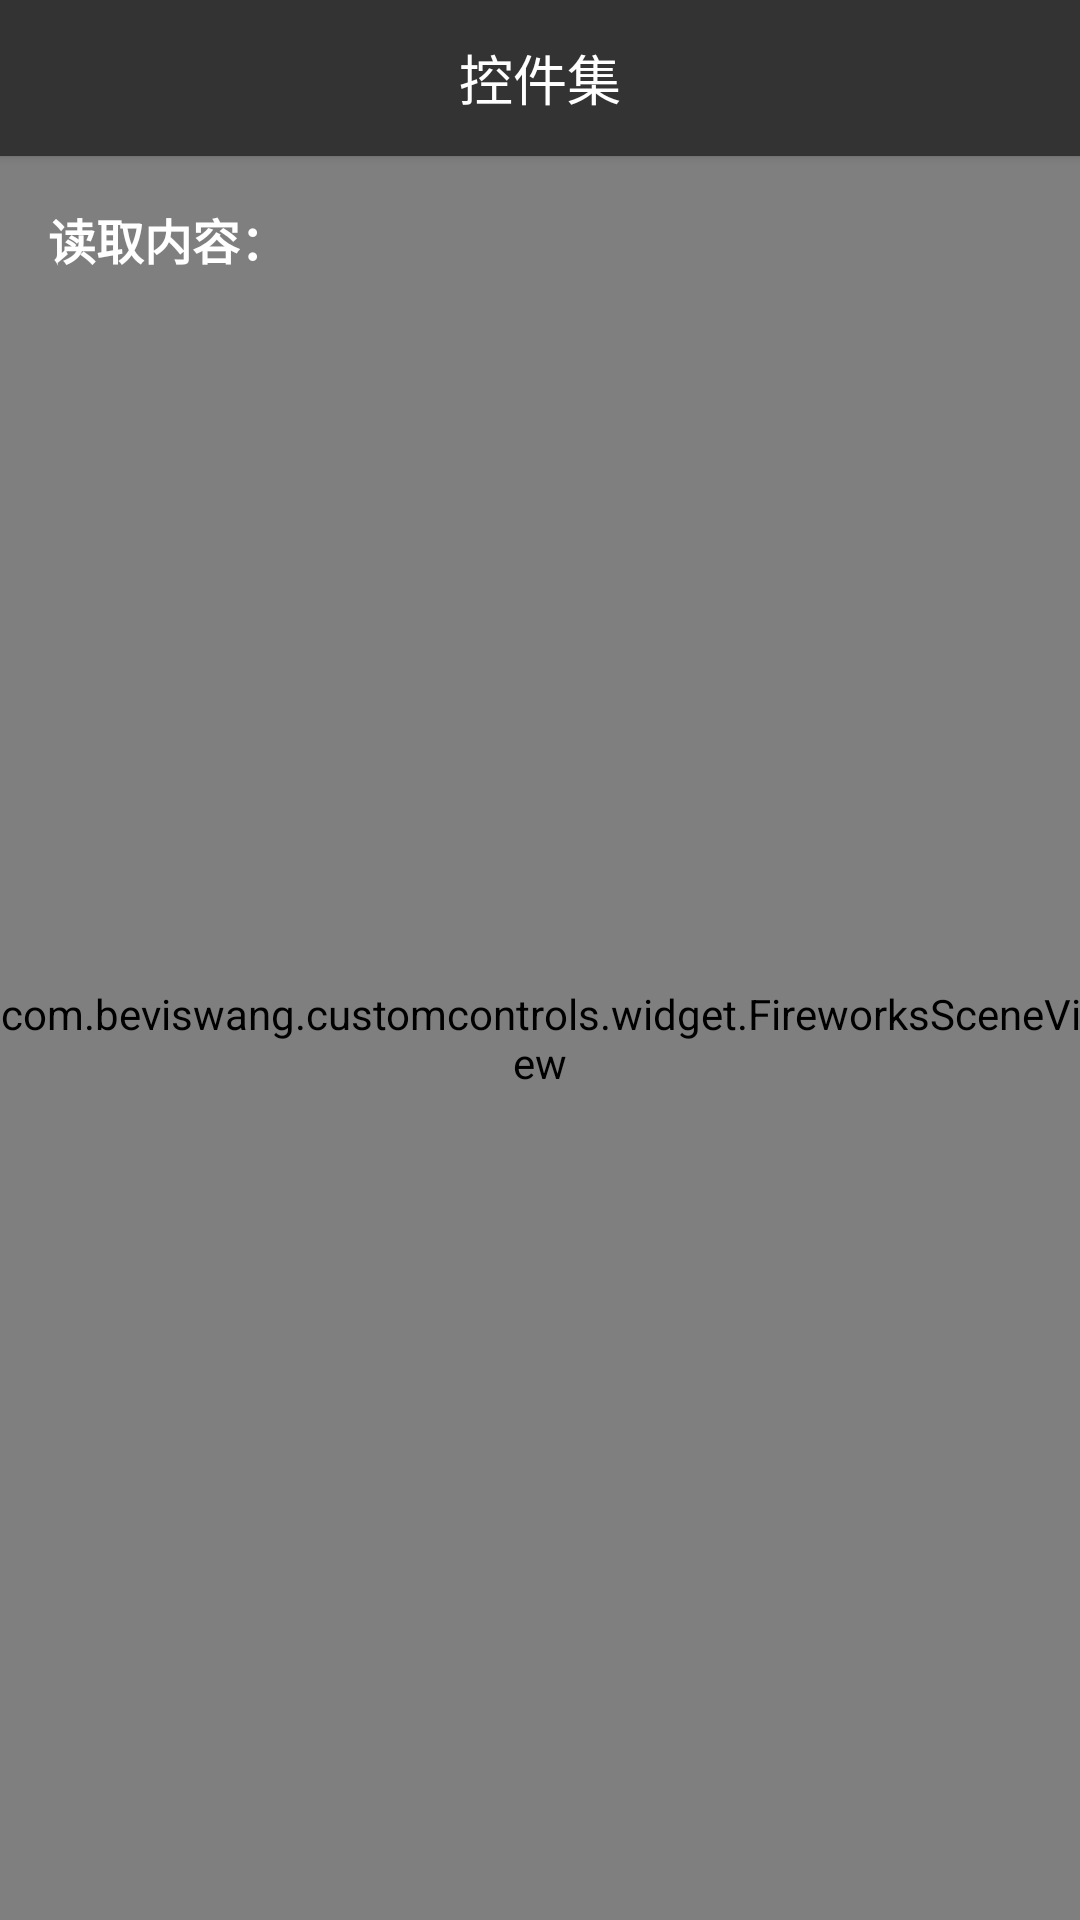

Produce the Android XML layout that renders to this screen, including the resource entries it uses.
<!-- AndroidManifest.xml: application theme AppTheme.NoTitle -->
<!-- res/layout/activity_fireworks.xml -->
<?xml version="1.0" encoding="utf-8"?>
<androidx.constraintlayout.widget.ConstraintLayout xmlns:android="http://schemas.android.com/apk/res/android"
    xmlns:app="http://schemas.android.com/apk/res-auto"
    xmlns:tools="http://schemas.android.com/tools"
    android:layout_width="match_parent"
    android:layout_height="match_parent"
    tools:context=".activity.FireworksActivity">

    <include layout="@layout/layout_tool_bar" />

    <com.beviswang.customcontrols.widget.FireworksSceneView
        android:id="@+id/fv_fireworks"
        android:layout_width="0dp"
        android:layout_height="0dp"
        android:background="@android:color/black"
        app:layout_constraintBottom_toBottomOf="parent"
        app:layout_constraintLeft_toLeftOf="parent"
        app:layout_constraintRight_toRightOf="parent"
        app:layout_constraintTop_toBottomOf="@+id/cl_tool_bar" />

    <TextView
        android:id="@+id/tv_nfc_content"
        android:layout_width="match_parent"
        android:layout_height="wrap_content"
        android:padding="16dp"
        android:text="读取内容："
        android:textColor="@android:color/white"
        android:textSize="16sp"
        android:textStyle="bold"
        app:layout_constraintTop_toBottomOf="@+id/cl_tool_bar" />

</androidx.constraintlayout.widget.ConstraintLayout>
<!-- res/layout/layout_tool_bar.xml (included above) -->
<?xml version="1.0" encoding="utf-8"?>
<androidx.constraintlayout.widget.ConstraintLayout xmlns:android="http://schemas.android.com/apk/res/android"
    xmlns:app="http://schemas.android.com/apk/res-auto"
    android:id="@+id/cl_tool_bar"
    android:layout_width="match_parent"
    android:layout_height="wrap_content"
    android:elevation="2dp"
    android:background="@color/colorPrimary">

    <ImageView
        android:id="@+id/iv_tool_bar_back"
        android:layout_width="@dimen/dimen_toolbar_size"
        android:layout_height="@dimen/dimen_toolbar_size"
        android:contentDescription="@string/app_name"
        android:padding="10dp"
        android:src="@drawable/ic_return"
        android:tint="@color/colorPrimaryText"
        app:layout_constraintLeft_toLeftOf="parent"
        app:layout_constraintTop_toTopOf="parent" />

    <TextView
        android:id="@+id/tv_tool_bar_title"
        android:layout_width="0dp"
        android:layout_height="@dimen/dimen_toolbar_size"
        android:layout_marginStart="@dimen/dimen_toolbar_size"
        android:layout_marginEnd="@dimen/dimen_toolbar_size"
        android:gravity="center"
        android:text="@string/app_name"
        android:textColor="@color/colorPrimaryText"
        android:textSize="18sp"
        app:layout_constraintLeft_toLeftOf="parent"
        app:layout_constraintRight_toRightOf="parent"
        app:layout_constraintTop_toTopOf="parent" />

    <ImageView
        android:id="@+id/iv_tool_bar_menu"
        android:layout_width="@dimen/dimen_toolbar_size"
        android:layout_height="@dimen/dimen_toolbar_size"
        android:contentDescription="@string/app_name"
        android:padding="10dp"
        android:src="@drawable/ic_switch"
        android:tint="@color/colorPrimaryText"
        app:layout_constraintRight_toRightOf="parent"
        app:layout_constraintTop_toTopOf="parent" />

</androidx.constraintlayout.widget.ConstraintLayout>
<!-- resources referenced by this layout -->
<resources>
  <color name="colorPrimary">#333333</color>
  <color name="colorPrimaryText">#FFFFFF</color>
  <dimen name="dimen_toolbar_size">52dp</dimen>
  <string name="app_name">控件集</string>
  <style name="AppTheme.NoTitle">
          <item name="windowNoTitle">true</item>
          <item name="windowActionBar">false</item>
      </style>
</resources>
